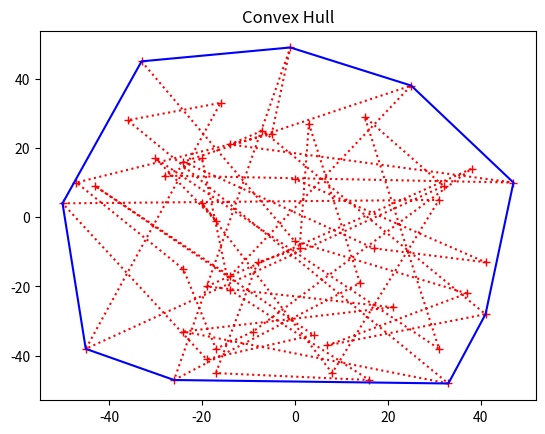

This figure's Python source:
#!/usr/bin/env python
# coding: utf-8

# In[12]:


import matplotlib.pyplot as plt
import random
import time

jarvis_time=time.time()
#point class
class Point:
    def __init__(self, x, y):
        self.x = x
        self.y = y

class ConvexHull(object):
    points = []
    hull = []

    def __init__(self):
         pass


    def add(self, point):
        self.points.append(point)

    def orientation(self, origin, p1, p2):
     
        difference = (
            ((p2.x - origin.x) * (p1.y - origin.y))
            - ((p1.x - origin.x) * (p2.y - origin.y))
        )

        return difference

    def leftmost(self):
        
        points = self.points
    
        #Initial Point :
        start = points[0]
        min_x = start.x
        
        #all points analyze
        for p in points[1:]:
            if p.x < min_x:
                min_x = p.x
                start = p

        point = start
        self.hull.append(start)

        f_point = None
        
        while f_point is not start:

            
            p1 = None
            
            for p in points:
                if p is point:
                    continue
                else:
                    p1 = p
                    break

            f_point = p1

            for p2 in points:
                if p2 is point or p2 is p1:
                    continue
                else:
                    direction = self.orientation(point, f_point, p2)
                    if direction > 0:
                        f_point = p2

            self.hull.append(f_point)
            point = f_point



    def hull_points(self):
        if self.points and not self.hull:
            self.leftmost()

        return self.hull


    def display(self):
        
        # all points
        x = [p.x for p in self.points]
        y = [p.y for p in self.points]
        plt.plot(x, y,color ='r', marker='+', linestyle=':')

        # hull points
        hx = [p.x for p in self.hull]
        hy = [p.y for p in self.hull]
        plt.plot(hx, hy,'b',linestyle='-')

        plt.title('Convex Hull')
        plt.show()
        
def main():  
    conv = ConvexHull()
    for i in range(50):
        conv.add(Point(random.randint(-50, 50), random.randint(-50, 50)))

    print("Points on hull:", conv.hull_points())


    conv.display()



if __name__ == '__main__':  
    main()

print("jarvis time:",jarvis_time)


# In[ ]:




